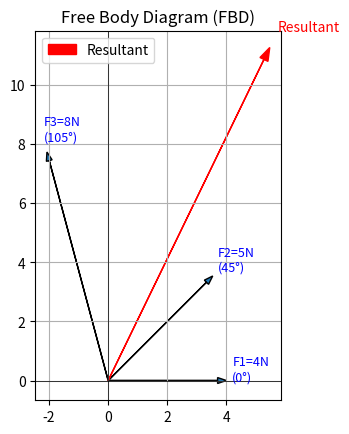
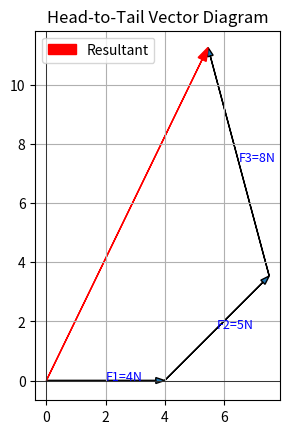

These charts were generated, in order, by the following Python code:
import math
import matplotlib.pyplot as plt

class ResultantForceSolver:
    def __init__(self):
        self.vectors = []

    def add_vector_polar(self, magnitude, angle_deg):
        """Add a vector using magnitude and angle (deg, CCW from +x)."""
        angle_rad = math.radians(angle_deg)
        fx = magnitude * math.cos(angle_rad)
        fy = magnitude * math.sin(angle_rad)
        self.vectors.append((fx, fy, magnitude, angle_deg))

    def solve(self, show_steps=True):
        Fx_list = [v[0] for v in self.vectors]
        Fy_list = [v[1] for v in self.vectors]

        ΣFx = sum(Fx_list)
        ΣFy = sum(Fy_list)

        R = math.sqrt(ΣFx**2 + ΣFy**2)
        θ = math.degrees(math.atan2(ΣFy, ΣFx))

        if show_steps:
            print("Step 1: Resolve each vector into components (Fx, Fy):")
            for i, (fx, fy, mag, ang) in enumerate(self.vectors, 1):
                print(f"  Vector {i}: {mag:.2f} @ {ang:.1f}° → Fx={fx:.3f}, Fy={fy:.3f}")

            print("\nStep 2: Sum of components:")
            print(f"  ΣFx = {ΣFx:.3f}")
            print(f"  ΣFy = {ΣFy:.3f}")

            print("\nStep 3: Resultant magnitude:")
            print(f"  R = sqrt(ΣFx² + ΣFy²) = sqrt({ΣFx:.3f}² + {ΣFy:.3f}²) = {R:.3f}")

            print("\nStep 4: Resultant angle (counterclockwise from +x):")
            print(f"  θ = atan2(ΣFy, ΣFx) = atan2({ΣFy:.3f}, {ΣFx:.3f}) = {θ:.2f}°")

            print("\nFinal Result:")
            print(f"  Resultant Force = {R:.3f}")
            print(f"  Direction = {θ:.2f}° CCW from +x")

        return R, θ

    def plot_head_to_tail(self):
        """Draw head-to-tail vector diagram (resultant in red)."""
        fig, ax = plt.subplots()
        ax.set_aspect("equal")
        ax.axhline(0, color="black", lw=0.5)
        ax.axvline(0, color="black", lw=0.5)

        ΣFx = sum(v[0] for v in self.vectors)
        ΣFy = sum(v[1] for v in self.vectors)

        x, y = 0, 0
        for i, (fx, fy, mag, ang) in enumerate(self.vectors, 1):
            ax.arrow(x, y, fx, fy, head_width=0.2, length_includes_head=True)
            ax.text(x + fx/2, y + fy/2, f"F{i}={mag}N", fontsize=9, color="blue")
            x += fx
            y += fy

        ax.arrow(0, 0, ΣFx, ΣFy, color="red", head_width=0.3, length_includes_head=True, label="Resultant")
        ax.legend()
        plt.title("Head-to-Tail Vector Diagram")
        plt.grid(True)
        plt.show()

    def plot_free_body(self):
        """Draw Free Body Diagram (all forces from origin)."""
        fig, ax = plt.subplots()
        ax.set_aspect("equal")
        ax.axhline(0, color="black", lw=0.5)
        ax.axvline(0, color="black", lw=0.5)

        ΣFx = sum(v[0] for v in self.vectors)
        ΣFy = sum(v[1] for v in self.vectors)

        # Draw all forces from origin
        for i, (fx, fy, mag, ang) in enumerate(self.vectors, 1):
            ax.arrow(0, 0, fx, fy, head_width=0.2, length_includes_head=True)
            ax.text(fx * 1.05, fy * 1.05, f"F{i}={mag}N\n({ang}°)", fontsize=9, color="blue")

        # Draw resultant from origin
        ax.arrow(0, 0, ΣFx, ΣFy, color="red", head_width=0.3, length_includes_head=True, label="Resultant")
        ax.text(ΣFx*1.05, ΣFy*1.05, "Resultant", fontsize=10, color="red")

        ax.legend()
        plt.title("Free Body Diagram (FBD)")
        plt.grid(True)
        plt.show()


if __name__ == "__main__":
    solver = ResultantForceSolver()
    solver.add_vector_polar(4, 0)     # F1 = 4 N at 0°
    solver.add_vector_polar(5, 45)    # F2 = 5 N at 45°
    solver.add_vector_polar(8, 105)   # F3 = 8 N at 105°

    solver.solve(show_steps=True)
    solver.plot_free_body()      # Draw FBD
    solver.plot_head_to_tail()   # Draw head-to-tail
